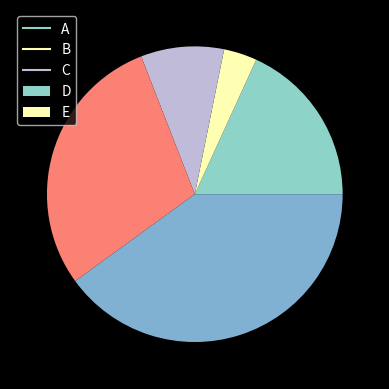

The script that saved this image:
import numpy as np
import matplotlib.pyplot as plt
from matplotlib import style

style.use('dark_background')

stock_a = [100,102,99,101,101,100,102]
stock_b = [90,95,102,104,105,103,109]
stock_c = [110,115,100,105,100,98,95]

plt.plot(stock_a, label='company1')
plt.plot(stock_b, label='Company2')
plt.plot(stock_c, label='Company3')

plt.legend(loc='upper center')
plt.show()


votes = [10,2,5,16,22]
people = ['A', 'B', 'C', 'D', 'E']

plt.pie(votes, labels=None)
plt.legend(labels=people)
plt.show()